Run: headless pygame with SDL's dummy video driver; simulated clock (each Clock.tick advances the game by its frame time, no real sleeping); random seed 0; keys injected as events and as key.get_pressed() state; mouse plan: one left click at the window centre at the start of phase 2, then a move to the lower-right quarter at the start of phase 3.
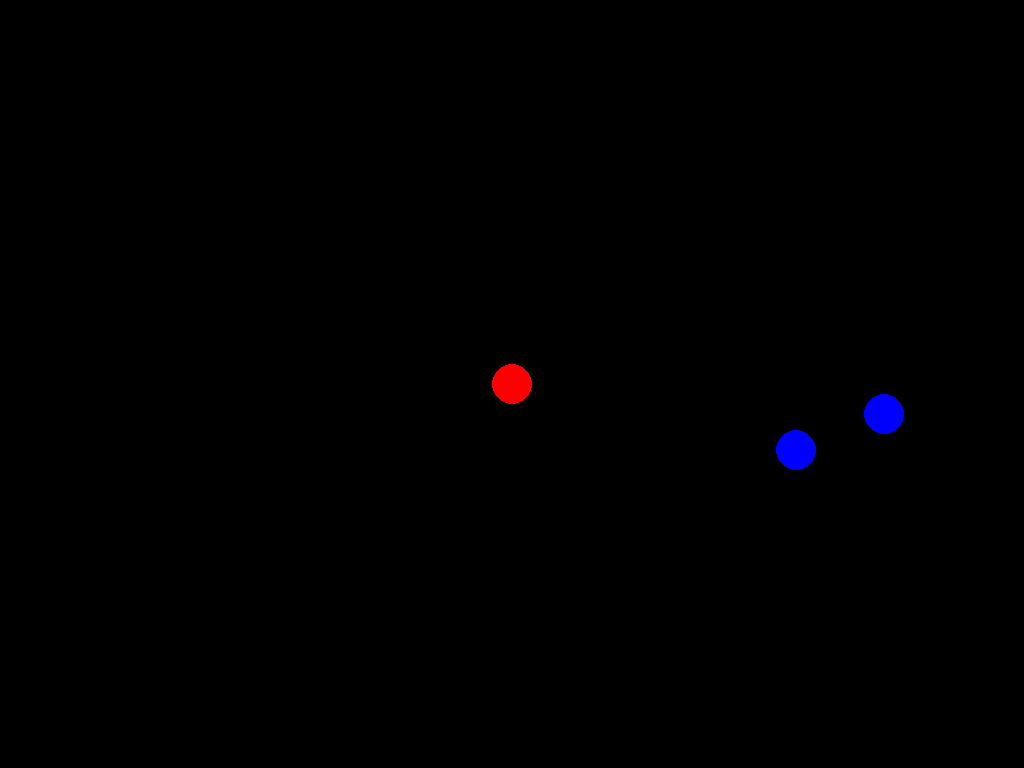
Frame 1 of 4 · flips 1–60 · no input
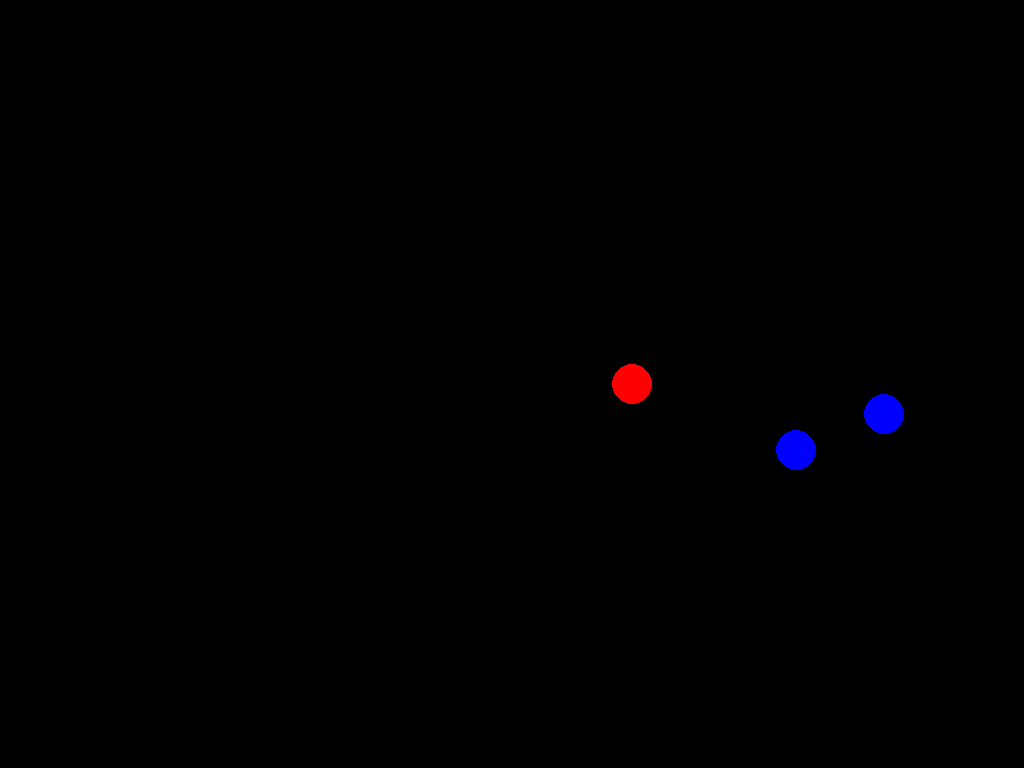
Frame 2 of 4 · flips 61–180 · clicked the window centre · tapped SPACE, RETURN · held RIGHT (→), D
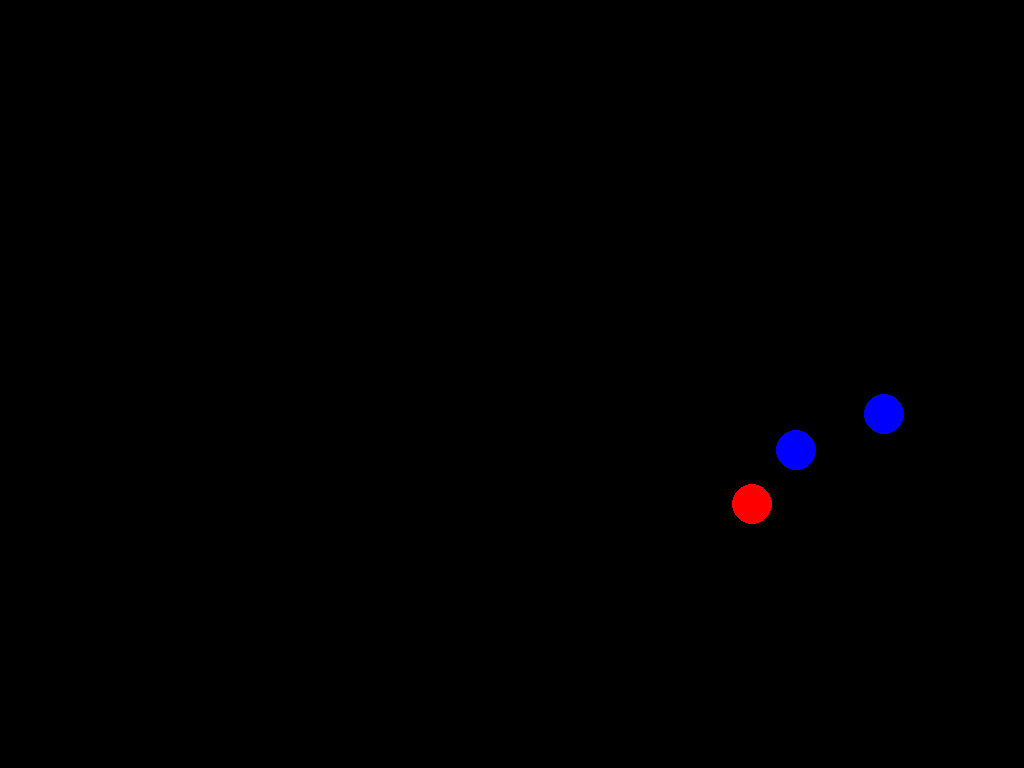
Frame 3 of 4 · flips 181–300 · moved the mouse to the lower-right quarter · held DOWN (↓), S
Frame 4 of 4 · flips 301–420 · held LEFT (←), A, UP (↑), W · screen unchanged from frame 3, image omitted

The pygame program that drew these frames:

import pygame, sys
import math
from pygame.locals import *
from random import randint
import time

pygame.init()

screenWidth = 1024
screenHeight = 768
raio_circulo = 20

c1_x = randint(raio_circulo, screenWidth - raio_circulo)
c1_y = randint(raio_circulo, screenHeight - raio_circulo)
c2_x = randint(raio_circulo, screenWidth - raio_circulo)
c2_y = randint(raio_circulo, screenHeight - raio_circulo)
#x, y = pygame.mouse.get_pos()
time_player = time.time()
fps = 60
x, y = screenWidth / 2, screenHeight / 2
vely = 0
velx = 0

screen = pygame.display.set_mode((screenWidth, screenHeight))
pygame.display.set_caption("Cursor")
pygame.mouse.set_visible(False)
clock = pygame.time.Clock()
circle_player = pygame.draw.circle(screen, (255,0,0), (x, y), raio_circulo, 64)

def detectar_colisao_circulos(origem, alvo):
    vetor_magnitude = math.sqrt((alvo.x - origem.x)**2 + (alvo.y - origem.y)**2)

    if vetor_magnitude <= (raio_circulo*2):
        print("colidiu")

while True:
    screen.fill((0,0,0))
    dt = clock.tick(fps)

    for e in pygame.event.get():
        if e.type == QUIT:
            pygame.quit()
            sys.exit()
        if e.type == KEYDOWN:
            if e.key == K_UP:
                vely -= 1
            if e.key == K_DOWN:
                vely += 1
            if e.key == K_RIGHT:
                velx += 1
            if e.key == K_LEFT:
                velx -= 1
    
    ball_velocity = math.sqrt((circle_player.centerx - x)**2 + (circle_player.centery - y)**2) / (time.time() - time_player)
    ball_velocity = ball_velocity * fps
    print(ball_velocity)

    #mouse_velocity = math.sqrt((x - pygame.mouse.get_pos()[0])**2 + (y - pygame.mouse.get_pos()[1])**2) / (time.time() - time_player)
    #mouse_velocity = mouse_velocity * fps

    #x, y = pygame.mouse.get_pos()
    time_player = time.time()
    
    if velx > 0:
        x = x + velx
    if velx < 0:
        x = x + velx
    if vely > 0:
        y = y + vely
    if vely < 0:
        y = y + vely

    circle_player = pygame.draw.circle(screen, (255,0,0), (x, y), raio_circulo, 64)
    circle_1 = pygame.draw.circle(screen, (0,0,255), (c1_x, c1_y), raio_circulo, 64)
    circle_2 = pygame.draw.circle(screen, (0,0,255), (c2_x, c2_y), raio_circulo, 64)

    circles = [circle_1, circle_2]

    for i in circles:
        detectar_colisao_circulos(circle_player, i)

    pygame.display.update()
